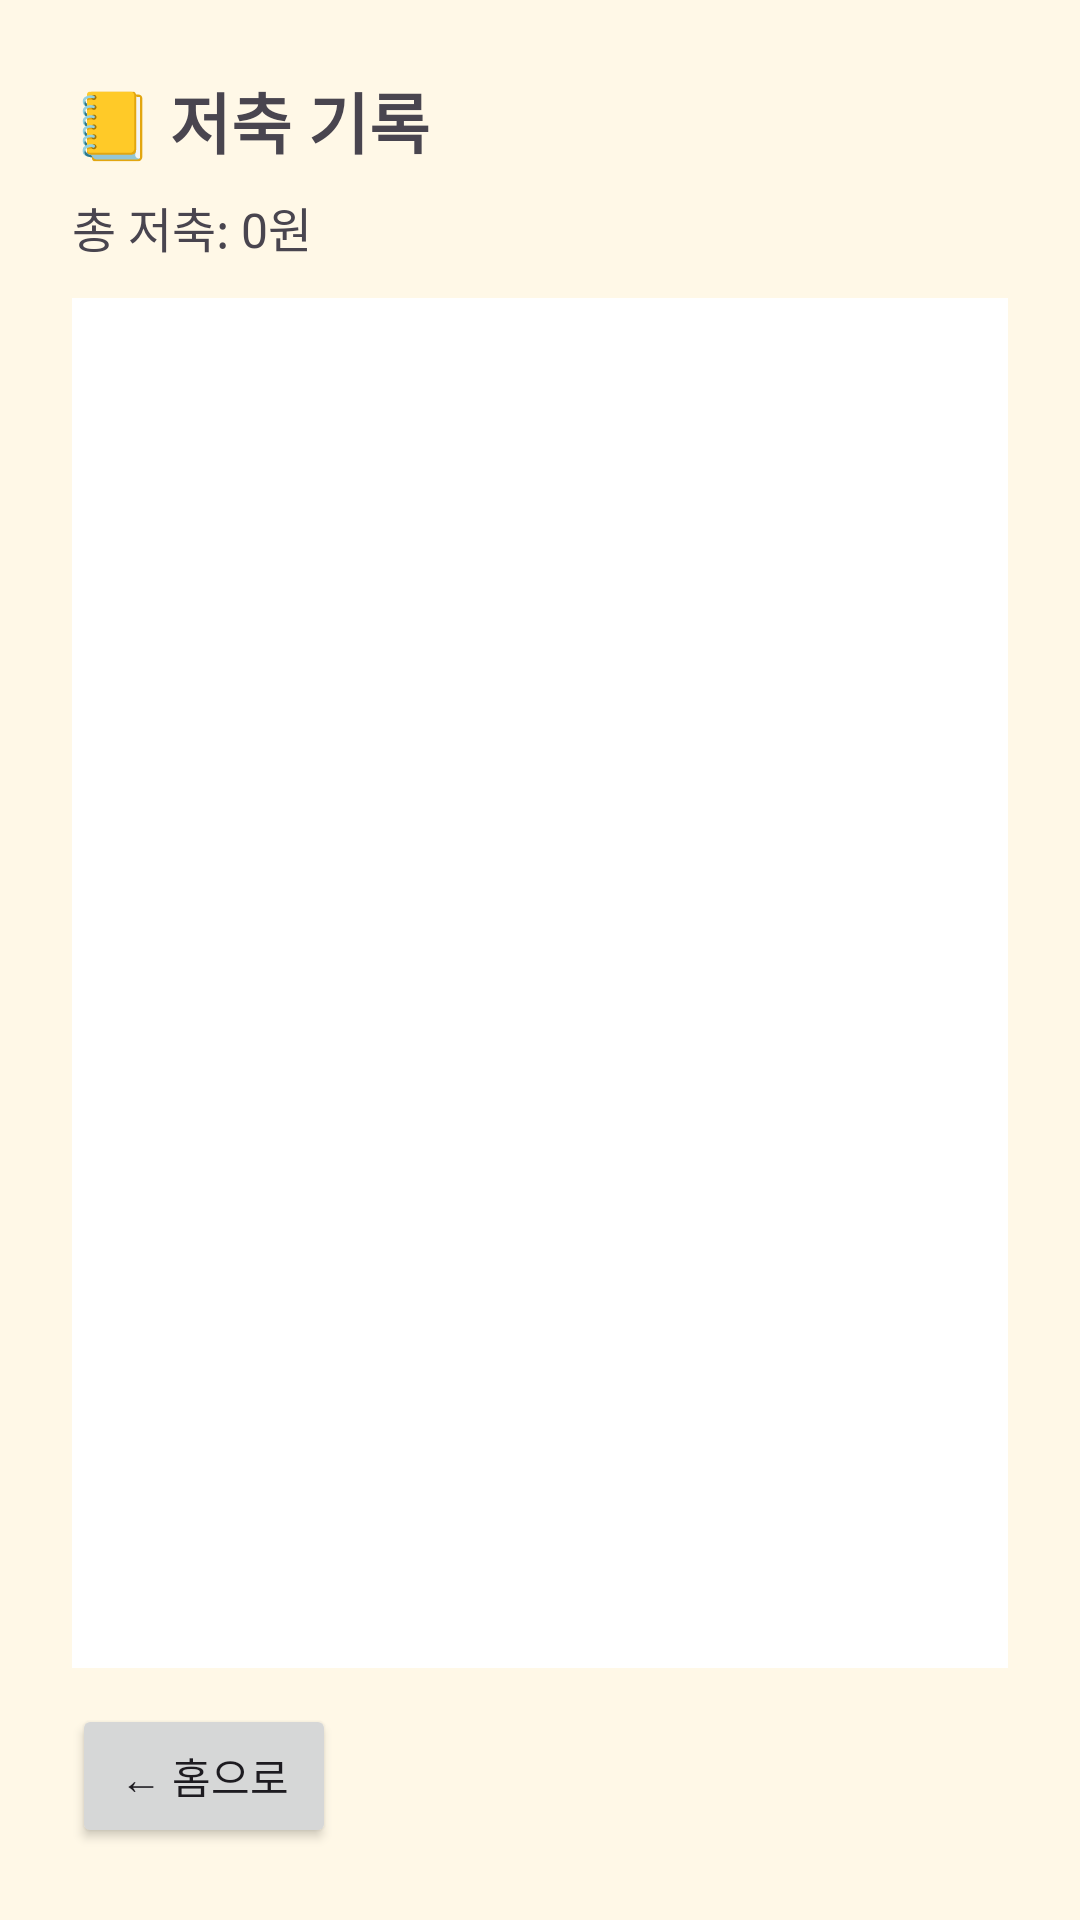

Android layout source for this screen:
<!-- AndroidManifest.xml: application theme Theme.TeamProject -->
<!-- res/layout/activity_history.xml -->
<?xml version="1.0" encoding="utf-8"?>
<LinearLayout xmlns:android="http://schemas.android.com/apk/res/android"
    android:layout_width="match_parent"
    android:layout_height="match_parent"
    android:orientation="vertical"
    android:padding="24dp"
    android:background="#FFF8E7">

    <TextView
        android:layout_width="wrap_content"
        android:layout_height="wrap_content"
        android:text="📒 저축 기록"
        android:textSize="22sp"
        android:textStyle="bold" />

    <TextView
        android:id="@+id/tvHistoryTotal"
        android:layout_width="wrap_content"
        android:layout_height="wrap_content"
        android:text="총 저축: 0원"
        android:textSize="16sp"
        android:layout_marginTop="8dp" />

    <ListView
        android:id="@+id/lvHistory"
        android:layout_width="match_parent"
        android:layout_height="0dp"
        android:layout_weight="1"
        android:layout_marginTop="12dp"
        android:background="#FFFFFF" />

    <TextView
        android:id="@+id/tvHistoryEmpty"
        android:layout_width="match_parent"
        android:layout_height="wrap_content"
        android:text="아직 저축 기록이 없어요. 첫 저축을 해볼까요? 🐣"
        android:gravity="center"
        android:padding="16dp"
        android:visibility="gone" />

    <Button
        android:id="@+id/btnHistoryBack"
        android:layout_width="wrap_content"
        android:layout_height="wrap_content"
        android:text="← 홈으로"
        android:layout_marginTop="12dp" />
</LinearLayout>
<!-- resources referenced by this layout -->
<resources>
  <style name="Theme.TeamProject" parent="Base.Theme.TeamProject" />
  <style name="Base.Theme.TeamProject" parent="Theme.Material3.DayNight.NoActionBar">
          <item name="colorPrimary">#A8324A</item>
          <item name="colorOnPrimary">#FFF8E7</item>
      </style>
</resources>
